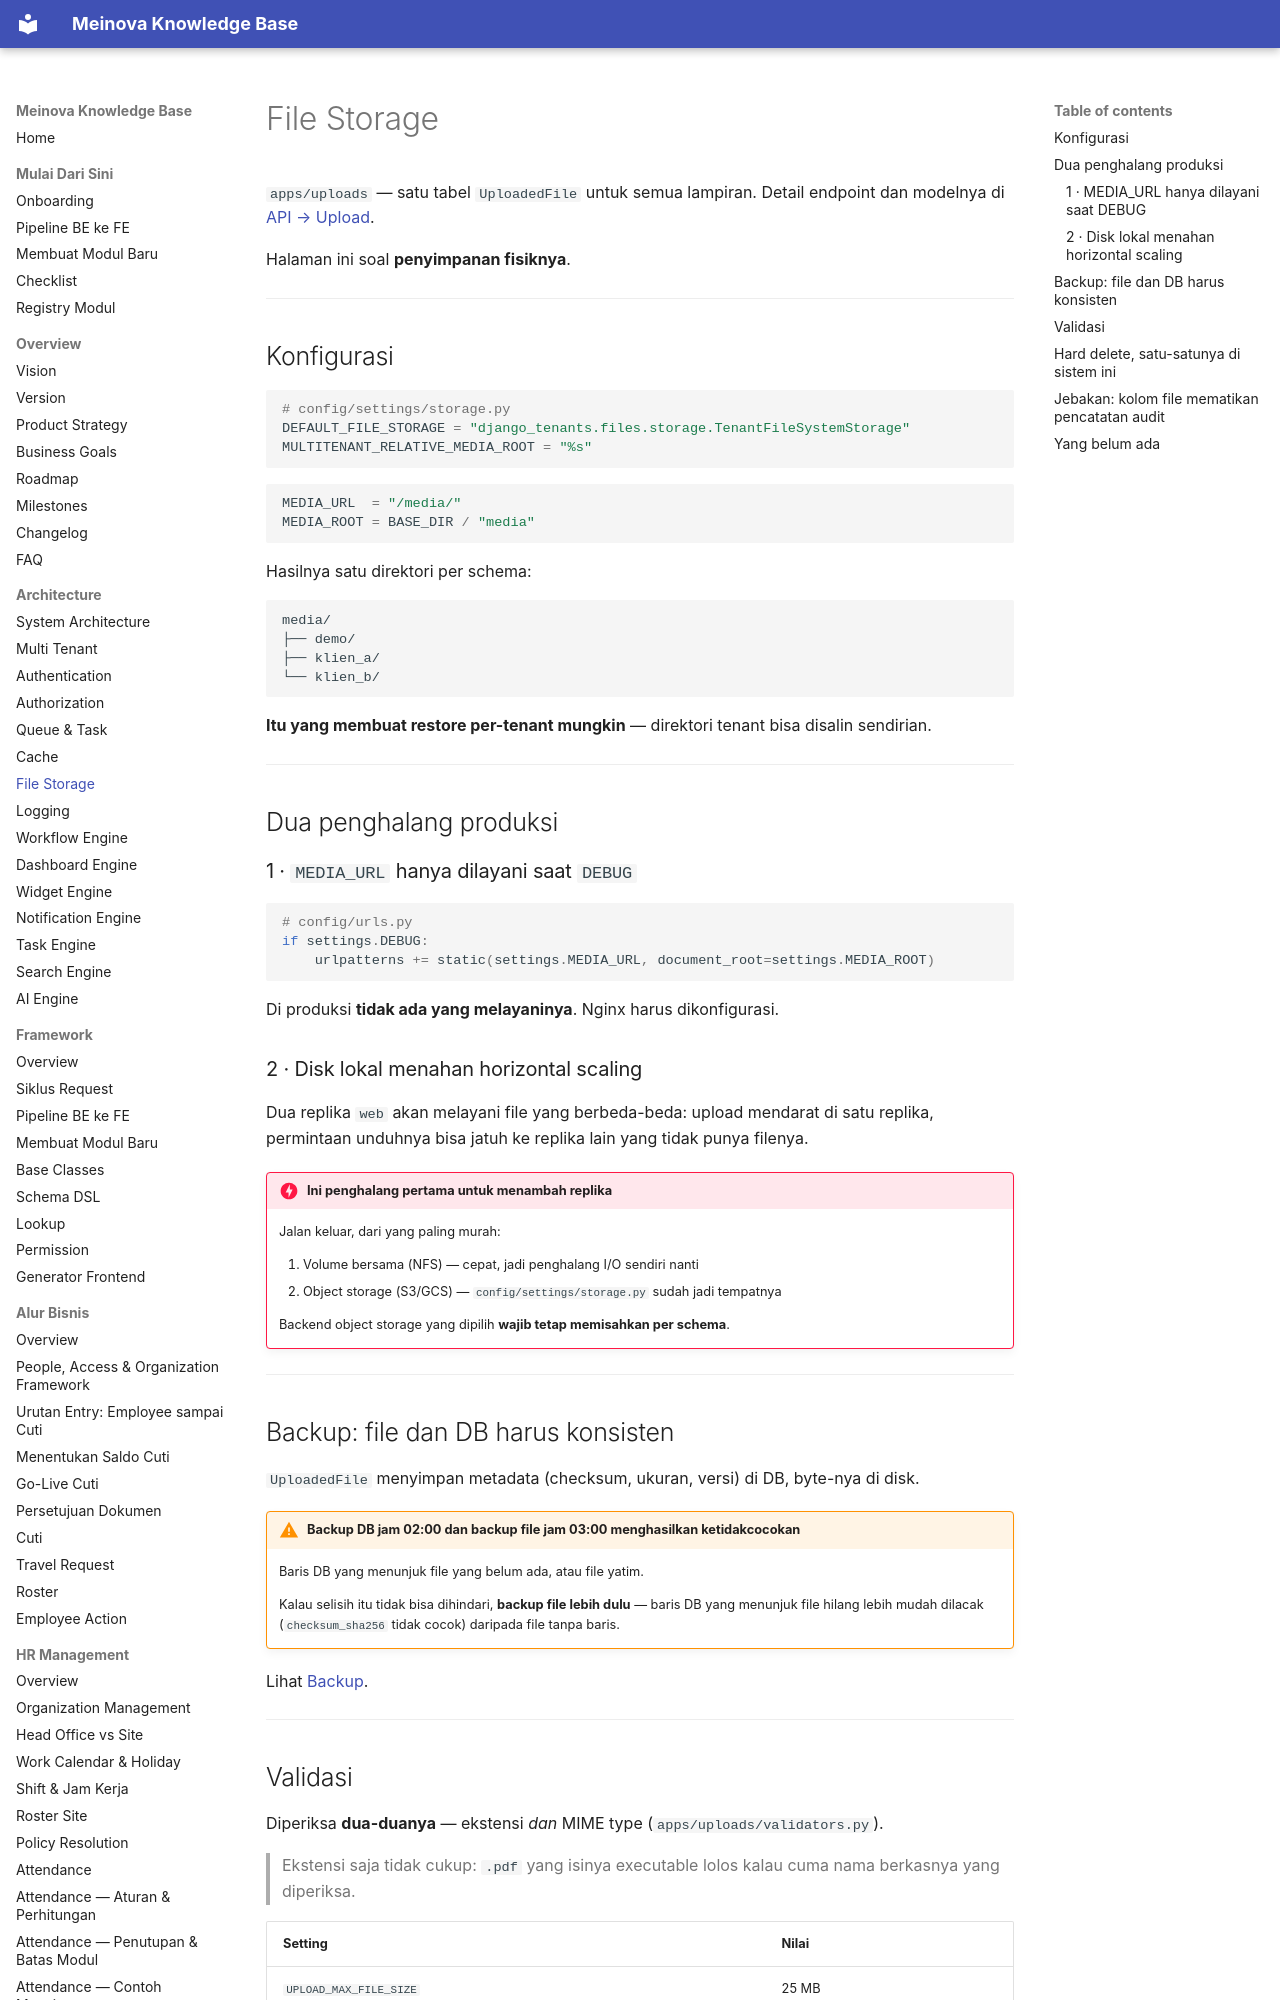

repository: 21bria/meinova-erp-api · page: 01-architecture/File-Storage/index.html · generator: mkdocs

# File Storage

`apps/uploads` — satu tabel `UploadedFile` untuk semua lampiran. Detail endpoint dan modelnya di [API → Upload](../05-api/Upload.md).

Halaman ini soal **penyimpanan fisiknya**.

---

## Konfigurasi

```python
# config/settings/storage.py
DEFAULT_FILE_STORAGE = "django_tenants.files.storage.TenantFileSystemStorage"
MULTITENANT_RELATIVE_MEDIA_ROOT = "%s"
```

```python
MEDIA_URL  = "/media/"
MEDIA_ROOT = BASE_DIR / "media"
```

Hasilnya satu direktori per schema:

```
media/
├── demo/
├── klien_a/
└── klien_b/
```

**Itu yang membuat restore per-tenant mungkin** — direktori tenant bisa disalin sendirian.

---

## Dua penghalang produksi

### 1 · `MEDIA_URL` hanya dilayani saat `DEBUG`

```python
# config/urls.py
if settings.DEBUG:
    urlpatterns += static(settings.MEDIA_URL, document_root=settings.MEDIA_ROOT)
```

Di produksi **tidak ada yang melayaninya**. Nginx harus dikonfigurasi.
